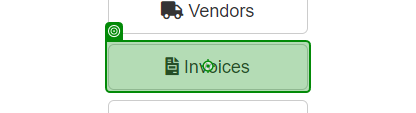
Task: ui automation demo practice

Workflow: NavigateToInvoiceSearch

Step 1: click on the button 'Invoices' in window 'ACME System 1 - Dashboard' (chrome.exe)
